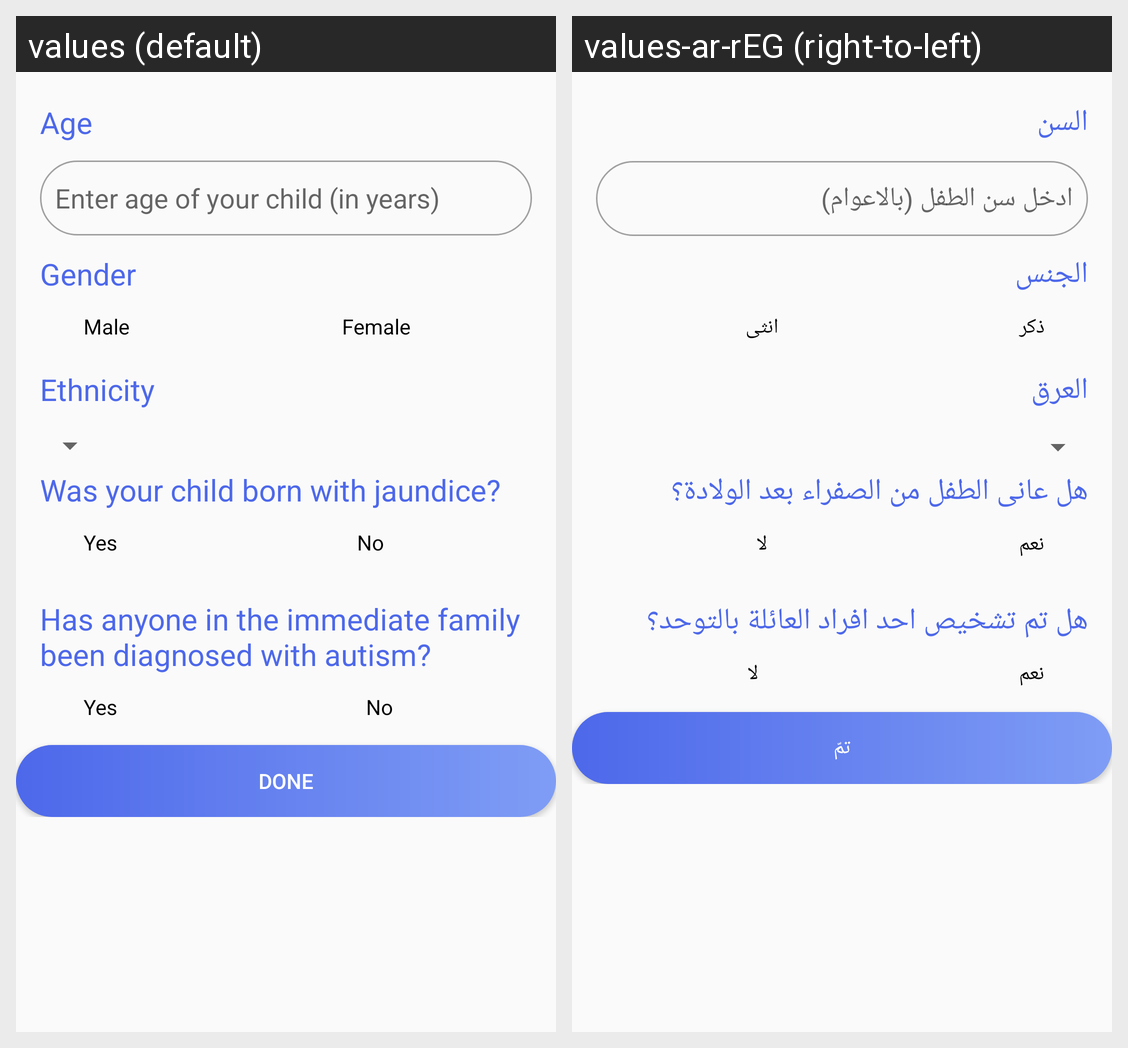

The Android screen above is rendered under two locales of the same app. Produce the string resources it draws, with the default and per-locale values.
Android screen res/layout/personal_details.xml rendered under 2 locales, left to right: values (default), values-ar-rEG (right-to-left). Device: Nexus 5 (rendered at 1080×1920; each locale shown at half size, 540×960, under a caption strip naming it); theme AppTheme.
Strings drawn on this screen, with the default value and each locale's value (text and hints the layout hard-codes, and strings that could not be matched under every locale, appear in the picture but are not listed):

age
  values: Age
  values-ar-rEG: السن

enterChildAge
  values: Enter age of your child (in years)
  values-ar-rEG: ادخل سن الطفل (بالاعوام)

gender
  values: Gender
  values-ar-rEG: الجنس

male
  values: Male
  values-ar-rEG: ذكر

female
  values: Female
  values-ar-rEG: انثى

Ethnicity
  values: Ethnicity
  values-ar-rEG: العرق

Was_your_child_born_with_jaundice
  values: Was your child born with jaundice?
  values-ar-rEG: هل عانى الطفل من الصفراء بعد الولادة؟

yes
  values: Yes
  values-ar-rEG: نعم

no
  values: No
  values-ar-rEG: لا

autisma_family_q
  values: Has anyone in the immediate family been diagnosed with autism?
  values-ar-rEG: هل تم تشخيص احد افراد العائلة بالتوحد؟

done
  values: Done
  values-ar-rEG: تمّ
